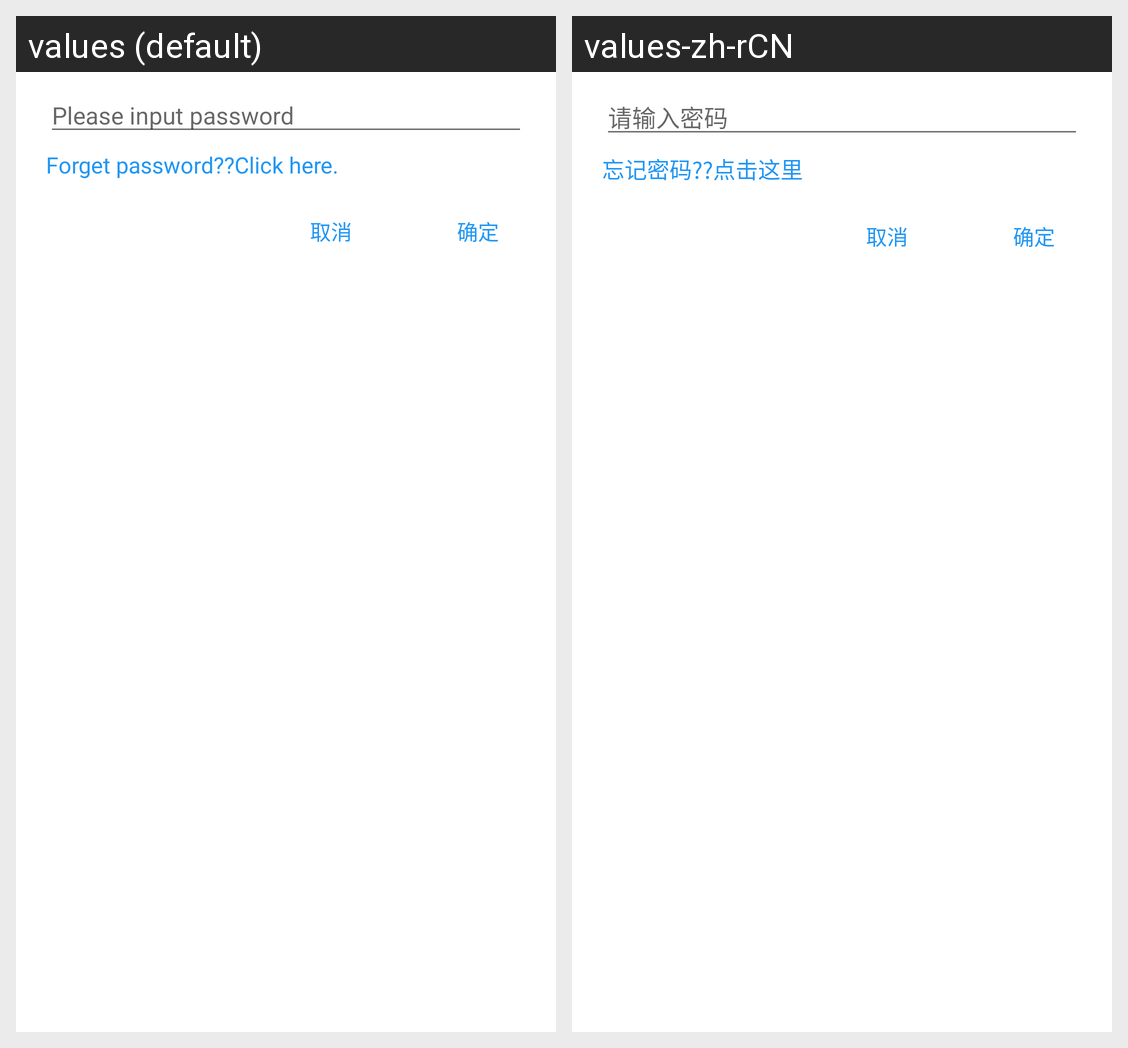

Here is an Android app screen in its default locale and in the app's own translations. Write out the translated-string differences for the strings that appear on this screen.
Android screen res/layout/dialog_enter_private.xml rendered under 2 locales, left to right: values (default), values-zh-rCN. Device: Nexus 5 (rendered at 1080×1920; each locale shown at half size, 540×960, under a caption strip naming it); theme BlueTheme.
Strings drawn on this screen, with the default value and each locale's value (text and hints the layout hard-codes, and strings that could not be matched under every locale, appear in the picture but are not listed):

enter_password_hint
  values: Please input password
  values-zh-rCN: 请输入密码

forget_password
  values: Forget password??Click here.
  values-zh-rCN: 忘记密码??点击这里

cancel
  values: 取消
  values-zh-rCN: 取消

sure
  values: 确定
  values-zh-rCN: 确定
